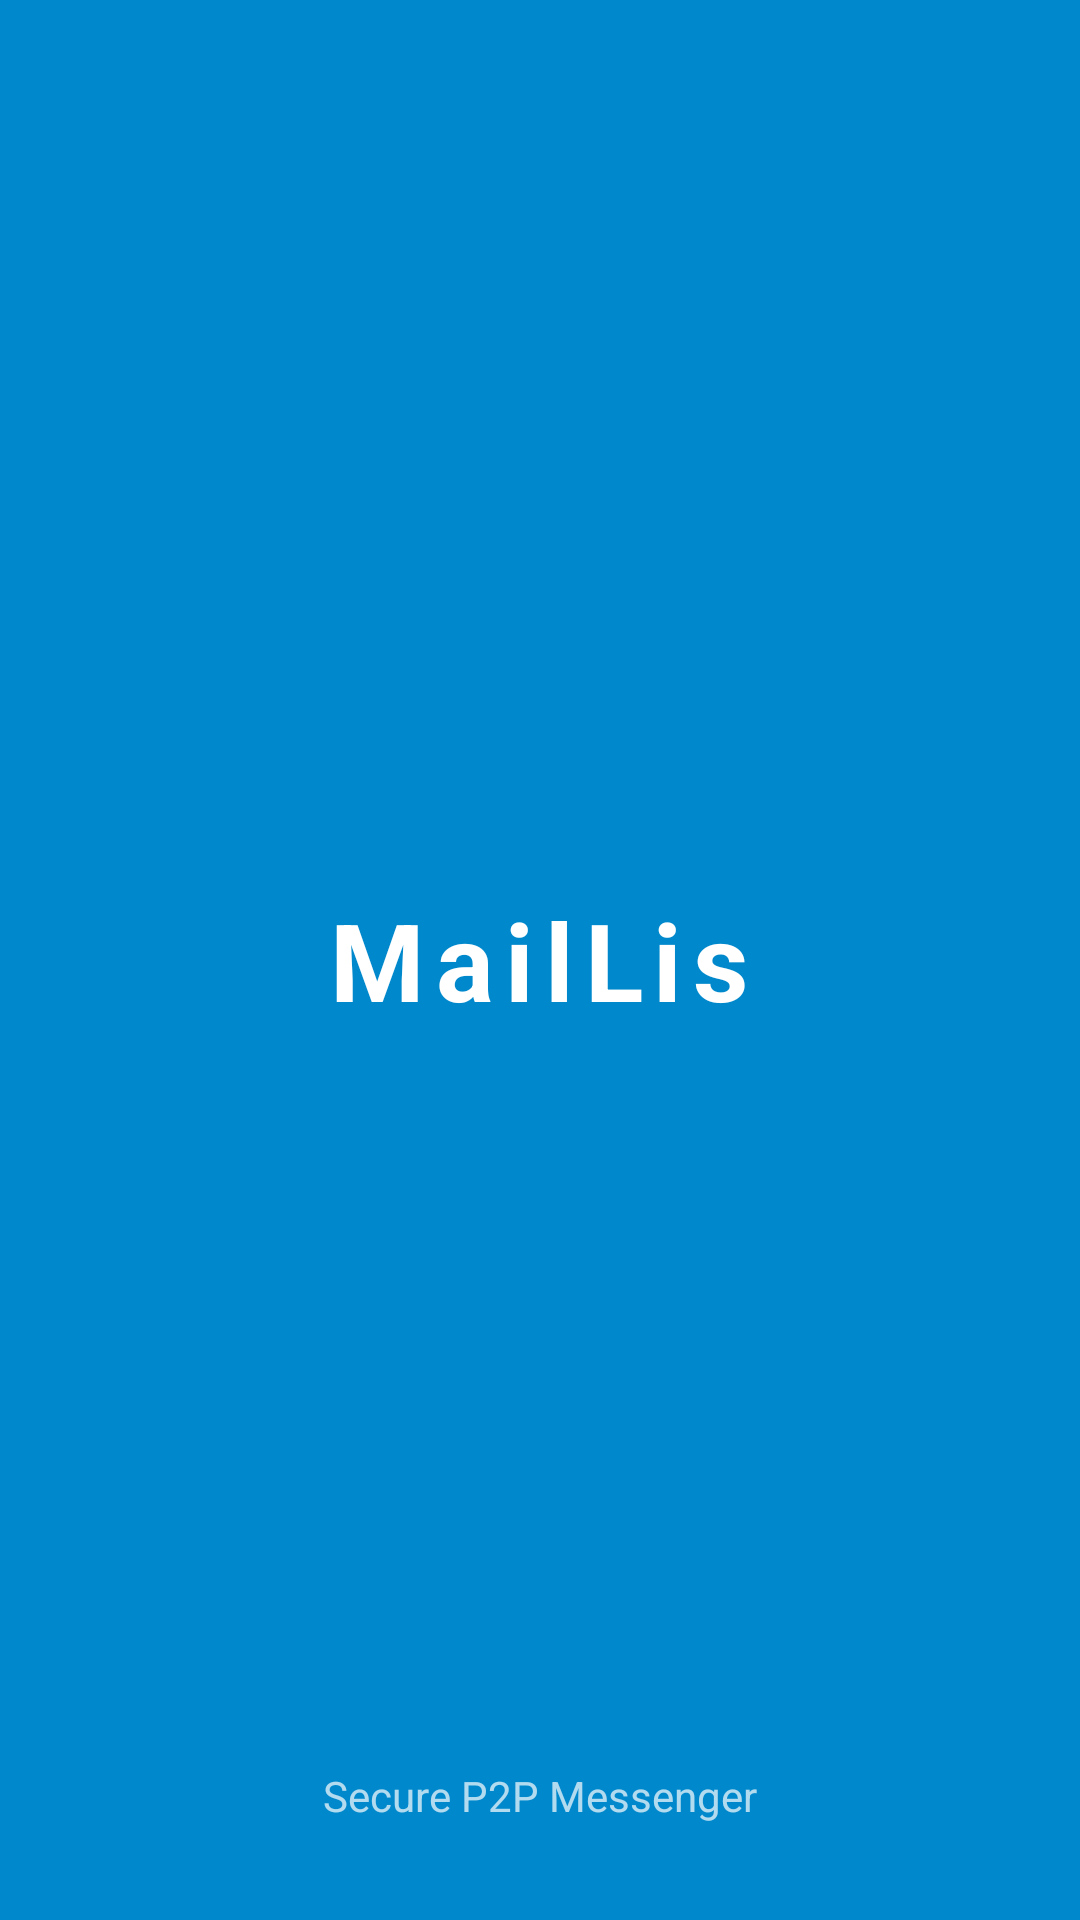

Here is an Android app screen rendered from its layout file. Give the layout XML and the strings, colors and styles it references.
<!-- AndroidManifest.xml: application theme Theme.MailLis -->
<!-- res/layout/activity_splash.xml -->
<?xml version="1.0" encoding="utf-8"?>
<RelativeLayout
    xmlns:android="http://schemas.android.com/apk/res/android"
    android:layout_width="match_parent"
    android:layout_height="match_parent"
    android:background="#0088CC"
    android:fitsSystemWindows="true">

    <TextView
        android:layout_width="wrap_content"
        android:layout_height="wrap_content"
        android:layout_centerInParent="true"
        android:text="MailLis"
        android:textColor="#FFFFFF"
        android:textSize="36sp"
        android:textStyle="bold"
        android:letterSpacing="0.1"/>

    <TextView
        android:layout_width="wrap_content"
        android:layout_height="wrap_content"
        android:layout_alignParentBottom="true"
        android:layout_centerHorizontal="true"
        android:layout_marginBottom="32dp"
        android:text="Secure P2P Messenger"
        android:textColor="#B3FFFFFF"
        android:textSize="14sp" />
</RelativeLayout>
<!-- resources referenced by this layout -->
<resources>
  <style name="Theme.MailLis" parent="Theme.MaterialComponents.Light.DarkActionBar">
          
          <item name="colorPrimary">#2196F3</item>
          <item name="colorPrimaryVariant">#1976D2</item>
          <item name="colorOnPrimary">#FFFFFF</item>
          <item name="android:windowBackground">#FFFFFF</item>
          
          <item name="android:windowLightStatusBar">true</item>
      </style>
</resources>
